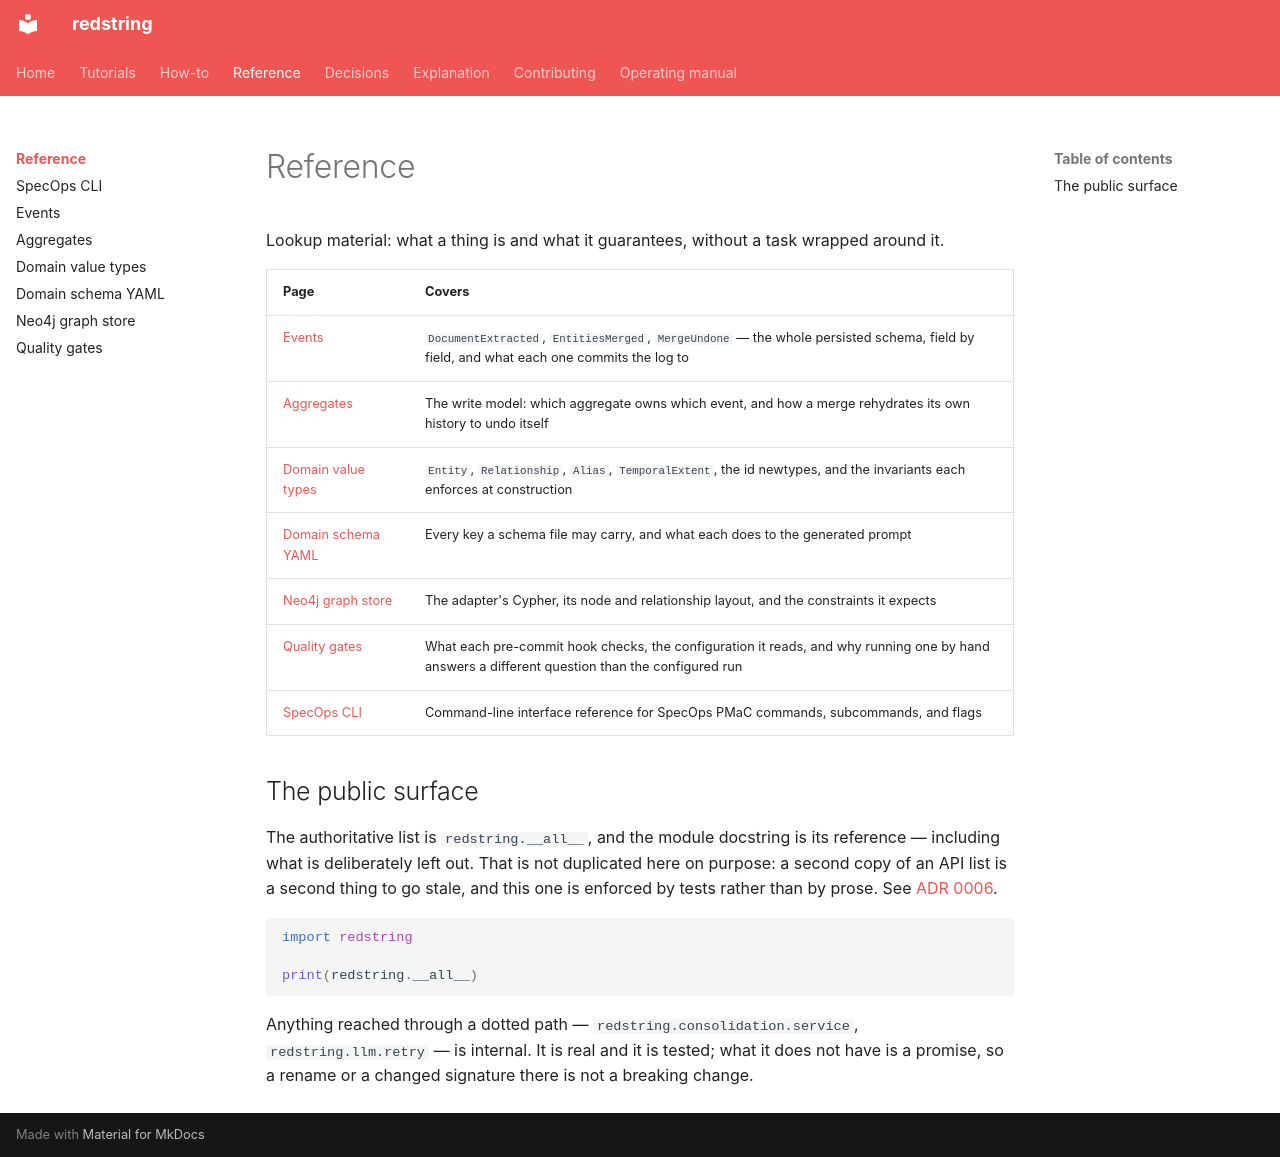

repository: tyevans/redstring · page: reference/index.html · generator: mkdocs

# Reference

Lookup material: what a thing is and what it guarantees, without a task
wrapped around it.

| Page | Covers |
|---|---|
| [Events](events.md) | `DocumentExtracted`, `EntitiesMerged`, `MergeUndone` — the whole persisted schema, field by field, and what each one commits the log to |
| [Aggregates](aggregates.md) | The write model: which aggregate owns which event, and how a merge rehydrates its own history to undo itself |
| [Domain value types](domain-value-types.md) | `Entity`, `Relationship`, `Alias`, `TemporalExtent`, the id newtypes, and the invariants each enforces at construction |
| [Domain schema YAML](domain-schema-yaml.md) | Every key a schema file may carry, and what each does to the generated prompt |
| [Neo4j graph store](neo4j-graph-store.md) | The adapter's Cypher, its node and relationship layout, and the constraints it expects |
| [Quality gates](quality-gates.md) | What each pre-commit hook checks, the configuration it reads, and why running one by hand answers a different question than the configured run |
| [SpecOps CLI](cli.md) | Command-line interface reference for SpecOps PMaC commands, subcommands, and flags |

## The public surface

The authoritative list is `redstring.__all__`, and the module docstring is its
reference — including what is deliberately left out. That is not duplicated
here on purpose: a second copy of an API list is a second thing to go stale,
and this one is enforced by tests rather than by prose. See
[ADR 0006](../adr/0006-the-public-surface-is-gated.md).

```python
import redstring

print(redstring.__all__)
```

Anything reached through a dotted path — `redstring.consolidation.service`,
`redstring.llm.retry` — is internal. It is real and it is tested; what it does
not have is a promise, so a rename or a changed signature there is not a
breaking change.
